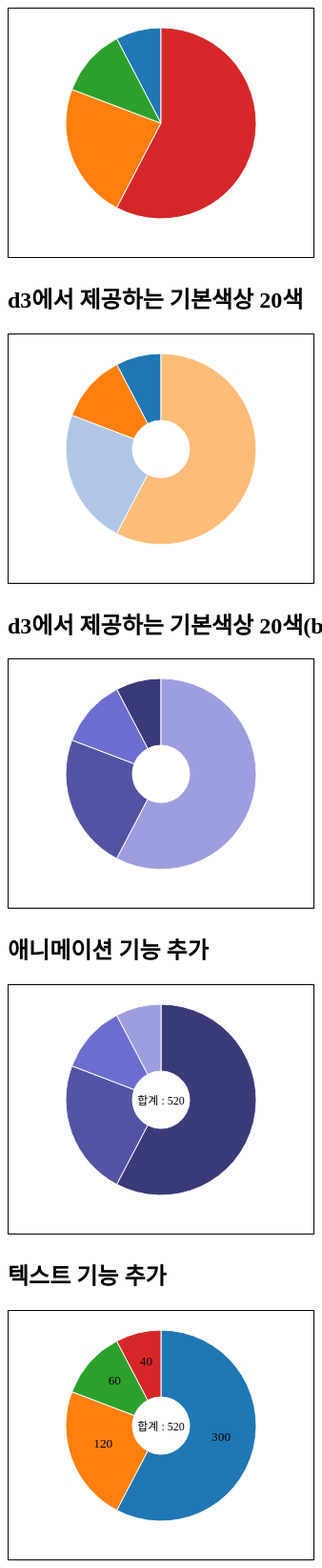
D3 v3 page, settled after 480 driven frames (8 s of simulated time); the page loaded 1 data file(s).


// ── D3Example13.js
var svgWidth = 320;
var svgHeight = 240;
var dataSet = [ ];
var dataArraySet = [ ];

var color10 = d3.scale.category10();  // d3에서 제공해주는 표준 10색 지정
var color20 = d3.scale.category20();  // d3에서 제공해주는 표준 20색 지정
var color20b = d3.scale.category20b();  // d3에서 제공해주는 표준 20b색 지정

var customColor;

// 기본색상 10
d3.csv("dataCsvFile.csv", function(error, data){

    for(var i in data[0]){
        dataSet.push(data[0][i]);
    }

    var pie = d3.layout.pie();     //원형 그래프 레이아웃

    // 원 그래프의 안쪽 반지름, 바깥쪽 반지름 설정
    var arc = d3.svg.arc().innerRadius(0).outerRadius(100);

    //원형 그래프 그리기
    var pieElements = d3.select("#pieGraphColor10")
        .selectAll("path")              // path 요소 지정
        .data(pie(dataSet))

    pieElements.enter()                 // 데이터 수 만큼 반복
        .append("path")
        .attr("class", "pie")
        .attr("d", arc)                 // 부채꼴 지정
        .attr("transform", "translate("+svgWidth/2+", "+svgHeight/2+")")
        .style("fill", function(d, i){
            return color10(i);            //d3에서 제공해주는 표준10색 사용
        })
})

// 기본색상 20
d3.csv("dataCsvFile.csv", function(error, data){
    dataSet = [ ];

    for(var i in data[0]){
        dataSet.push(data[0][i]);
    }

    var pie = d3.layout.pie();     //원형 그래프 레이아웃

    // 원 그래프의 안쪽 반지름, 바깥쪽 반지름 설정
    var arc = d3.svg.arc().innerRadius(30).outerRadius(100);

    //원형 그래프 그리기
    var pieElements = d3.select("#pieGraphColor20")
        .selectAll("path")              // path 요소 지정
        .data(pie(dataSet))

    pieElements.enter()                 // 데이터 수 만큼 반복
        .append("path")
        .attr("class", "pie")
        .attr("d", arc)                 // 부채꼴 지정
        .attr("transform", "translate("+svgWidth/2+", "+svgHeight/2+")")
        .style("fill", function(d, i){
            return color20(i);            //d3에서 제공해주는 표준10색 사용
        })
})

// 기본색상 20b
d3.csv("dataCsvFile.csv", function(error, data){
    dataSet = [ ];

    for(var i in data[0]){
        dataSet.push(data[0][i]);
    }

    var pie = d3.layout.pie();     //원형 그래프 레이아웃

    // 원 그래프의 안쪽 반지름, 바깥쪽 반지름 설정
    var arc = d3.svg.arc().innerRadius(30).outerRadius(100);

    //원형 그래프 그리기
    var pieElements = d3.select("#pieGraphColor20b")
        .selectAll("path")              // path 요소 지정
        .data(pie(dataSet))

    pieElements.enter()                 // 데이터 수 만큼 반복
        .append("path")
        .attr("class", "pie")
        .attr("d", arc)                 // 부채꼴 지정
        .attr("transform", "translate("+svgWidth/2+", "+svgHeight/2+")")
        .style("fill", function(d, i){
            return color20b(i);            //d3에서 제공해주는 표준10색 사용
        })
})

//색상 커스터마이징


// 애니메이션효과
d3.csv("dataCsvFile.csv", function(error, data){
    dataSet = [ ];

    for(var i in data[0]){
        dataSet.push(data[0][i]);
    }

    // 데이터 정렬
    dataSet.sort(function(a, b) {
        return b - a;
    })

    var pie = d3.layout.pie();     //원형 그래프 레이아웃

    // 원 그래프의 안쪽 반지름, 바깥쪽 반지름 설정
    var arc = d3.svg.arc().innerRadius(30).outerRadius(100);

    //원형 그래프 그리기
    var pieElements = d3.select("#pieGraphAni")
        .selectAll("path")              // path 요소 지정
        .data(pie(dataSet))

    pieElements.enter()                 // 데이터 수 만큼 반복
        .append("path")
        .attr("class", "pie")
        .attr("d", arc)                 // 부채꼴 지정
        .attr("transform", "translate("+svgWidth/2+", "+svgHeight/2+")")
        .style("fill", function(d, i){
            return color20b(i);            //d3에서 제공해주는 표준10색 사용
        })
        .transition()
        .duration(1000)
        .delay(function(d, i){
           return i * 1000;                     // 그릴 원 그래프의 시간을 어긋나게 표시
        })
        //.ease("linear")                         // 직선적인 움직임으로 변경
        //.ease("quad")
        //.ease("back")
        //.ease("sin-out")
        //.ease("out-in")
        .ease("cubic")
        .attrTween("d", function(d, i) {        // 보간 처리
            var interpolate = d3.interpolate(
                // 각 부분의 시작 각도
                { startAngle : d.startAngle, endAngle : d.startAngle },
                { startAngle : d.startAngle, endAngle : d.endAngle }
            );
            return function(t) {
                return arc(interpolate(t));     // 시간에 따라 처리
            }
        })

    // 합계의 수와 문자 표시
    var textElements = d3.select("#pieGraphAni")
        .append("text")
        .attr("class", "total")
        // 가운데에 표시
        .attr("transform", "translate("+svgWidth/2+", "+(svgHeight/2+5)+")")
        .text("합계 : " + d3.sum(dataSet))        // 합계 표시
})


// Text 기능 추가
d3.csv("dataCsvFile.csv", function(error, data){
    dataSet = [ ];

    for(var i in data[0]){
        dataSet.push(data[0][i]);
    }

    // 데이터 정렬
    dataSet.sort(function(a, b) {
        return b - a;
    })

    var pie = d3.layout.pie();     //원형 그래프 레이아웃

    // 원 그래프의 안쪽 반지름, 바깥쪽 반지름 설정
    var arc = d3.svg.arc().innerRadius(30).outerRadius(100);

    //원형 그래프 그리기
    var pieElements = d3.select("#pieGraphText")
        .selectAll("g")              // g 요소 지정
        .data(pie(dataSet))
        .enter()
        .append("g")
        .attr("transform", "translate("+svgWidth/2+", "+svgHeight/2+")")

    pieElements                // 데이터 수 만큼 반복
        .append("path")
        .attr("class", "pie")
        .style("fill", function(d, i){
            return color10(i);            //d3에서 제공해주는 표준10색 사용
        })
        .transition()
        .duration(1000)
        .delay(function(d, i){
            return i * 1000;                     // 그릴 원 그래프의 시간을 어긋나게 표시
        })
        //.ease("linear")                         // 직선적인 움직임으로 변경
        //.ease("quad")
        //.ease("back")
        //.ease("sin-out")
        //.ease("out-in")
        .ease("cubic")
        .attrTween("d", function(d, i) {        // 보간 처리
            var interpolate = d3.interpolate(
                // 각 부분의 시작 각도
                { startAngle : d.startAngle, endAngle : d.startAngle },
                { startAngle : d.startAngle, endAngle : d.endAngle }
            );
            return function(t) {
                return arc(interpolate(t));     // 시간에 따라 처리
            }
        })

    // 합계의 수와 문자 표시
    var textElements = d3.select("#pieGraphText")
        .append("text")
        .attr("class", "total")
        // 가운데에 표시
        .attr("transform", "translate("+svgWidth/2+", "+(svgHeight/2+5)+")")
        .text("합계 : " + d3.sum(dataSet))        // 합계 표시

    pieElements
        .append("text")
        .attr("class", "pieText")
        .attr("transform", function(d, i){
            // 부채꼴 중심으로 텍스트 입력
            return "translate("+arc.centroid(d)+")";
        })
        .text(function(d, i) {
            return d.value;         // 값 표시
        })
})










### data: dataCsvFile.csv
상품1, 상품2, 상품3, 상품4
40, 120, 60, 300
140, 120, 50, 80
70, 300, 30, 90
100, 80, 10, 40
50, 220, 200, 150
90, 160, 80, 200
150, 50, 100, 150
200, 250, 120, 50